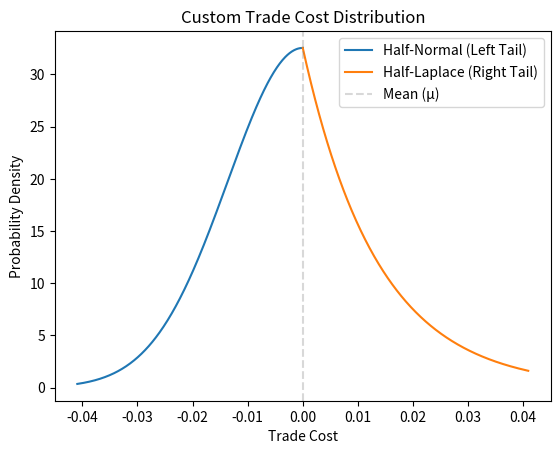

Generate this figure with matplotlib:
import numpy as np
import matplotlib.pyplot as plt

# Functions phi1 and phi2
def phi1(x):
    return x / (1 + x)  # Example function for phi1

def phi2(x):
    return x / (1 + x)  # Example function for phi2

# Function to compute sigma and rho
def compute_sigma_rho(Spread, q, q0, Size, V, alpha, A1, B1, C1, A2, B2, C2):
    phi1_value = phi1(q / q0)
    phi2_value = phi2(q / q0)
    
    sigma = Spread * (A1 * (1 - phi1_value) + B1 * phi2_value * (Size / V)**alpha + C1)
    rho = Spread * (A2 * (1 - phi1_value) + B2 * phi2_value * (Size / V)**alpha + C2)
    
    return sigma, rho

# Function to compute the weighting factor h
def compute_h(sigma, rho):
    return sigma / (sigma + rho * np.sqrt(2 / np.pi))


# Custom trade cost distribution function
def trade_cost_distribution(x, mu, sigma, rho, h):
    if x < mu:
        return (2 * h / np.sqrt(2 * np.pi * sigma**2)) * np.exp(- (x - mu)**2 / (2 * sigma**2))
    else:
        return ((1 - h) / rho) * np.exp(- (x - mu) / rho)

if __name__ == "__main__":
    # Example parameters
    Spread = 0.03  # CBBT Bid/Ask spread
    q = 120  # Order size
    q0 = 100  # Scale parameter characterizing sensitivity of trade cost for odd lots
    Size = 100000  # Trade size in units
    V = 0.01 * 10000000  # 1% of the amount outstanding (10,000,000 in this example)
    alpha = 0.4  # Empirical value found to be sublinear, e.g., 0.4

    # Coefficients (example values)
    A1, A2 = 0.1, 0.1
    B1, B2 = 0.2, 0.2
    C1, C2 = 0.3, 0.3   
    
    # Compute sigma and rho
    sigma, rho = compute_sigma_rho(Spread, q, q0, Size, V, alpha, A1, B1, C1, A2, B2, C2)
    
    # Example mode (mu)
    mu = 0

    # Compute the weighting factor h
    h = compute_h(sigma, rho)

    # Generate sample data and plot
    x_values_left = np.linspace(mu - 3 * sigma, mu, 500)
    x_values_right = np.linspace(mu, mu + 3 * rho, 500)
    y_values_left = [trade_cost_distribution(x, mu, sigma, rho, h) for x in x_values_left]
    y_values_right = [trade_cost_distribution(x, mu, sigma, rho, h) for x in x_values_right]

    # Plot the distributions
    plt.plot(x_values_left, y_values_left, label='Half-Normal (Left Tail)')
    plt.plot(x_values_right, y_values_right, label='Half-Laplace (Right Tail)')
    plt.axvline(mu, color='gray', linestyle='--', label='Mean (μ)', alpha=0.3)
    plt.xlabel('Trade Cost')
    plt.ylabel('Probability Density')
    plt.title('Custom Trade Cost Distribution')
    plt.legend()

    # Display the results
    print(f"Computed sigma: {sigma}")
    print(f"Computed rho: {rho}")
    print(f"Computed h: {h}")

    plt.show()
